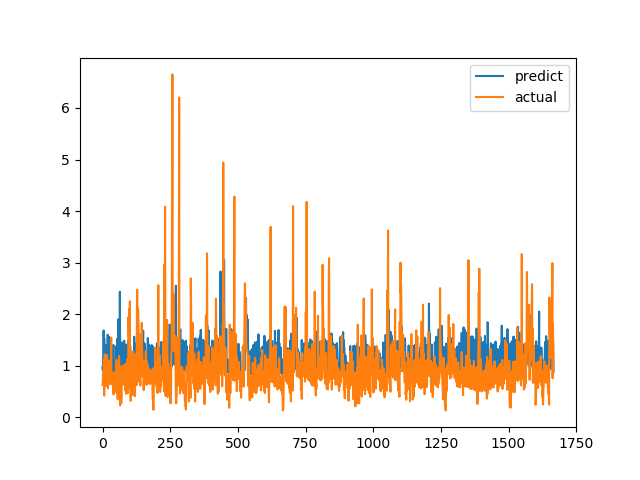

Source data for this figure (header and first rows):
predict, actual
0.9718, 0.6238
0.9087, 0.6915
1.061, 0.8558
0.9089, 0.7094
1.684, 1.015
0.9135, 1.116
1.541, 0.4183
1.368, 1.002
1.04, 1.219
0.9217, 1.143
1.228, 0.6528
1.045, 0.6747
1.078, 0.601
1.392, 0.6695
1.033, 0.6538
1.08, 0.7814
0.8684, 1.206
0.9022, 0.8469
1.227, 0.8286
1.601, 0.6482
1.407, 0.5624
0.9822, 0.7183
0.8641, 1.1
0.9174, 0.9542
1.563, 0.729
0.8234, 0.6694
1.203, 0.8631
1.414, 0.6465
1.339, 0.8223
1.033, 0.9236
0.9522, 0.8301
1.065, 1.067
1.364, 1.546
1.32, 0.6827
1.046, 0.6386
1.093, 0.6464
1.043, 0.6881
0.8461, 0.7274
0.9635, 0.65
1.358, 0.8694
1.402, 0.4409
1.362, 0.4519
1.008, 0.7575
0.9382, 0.4952
1.098, 0.6851
0.94, 0.7244
0.9059, 0.8654
0.8883, 0.74
0.9758, 0.8071
0.9981, 0.8204
1.154, 1.114
1.381, 1.109
0.9639, 0.4751
0.9872, 1.039
1.04, 0.9458
1.526, 0.7878
0.9635, 0.3505
0.9644, 0.9368
1.898, 0.9868
0.9175, 0.647
... 1,607 more rows
